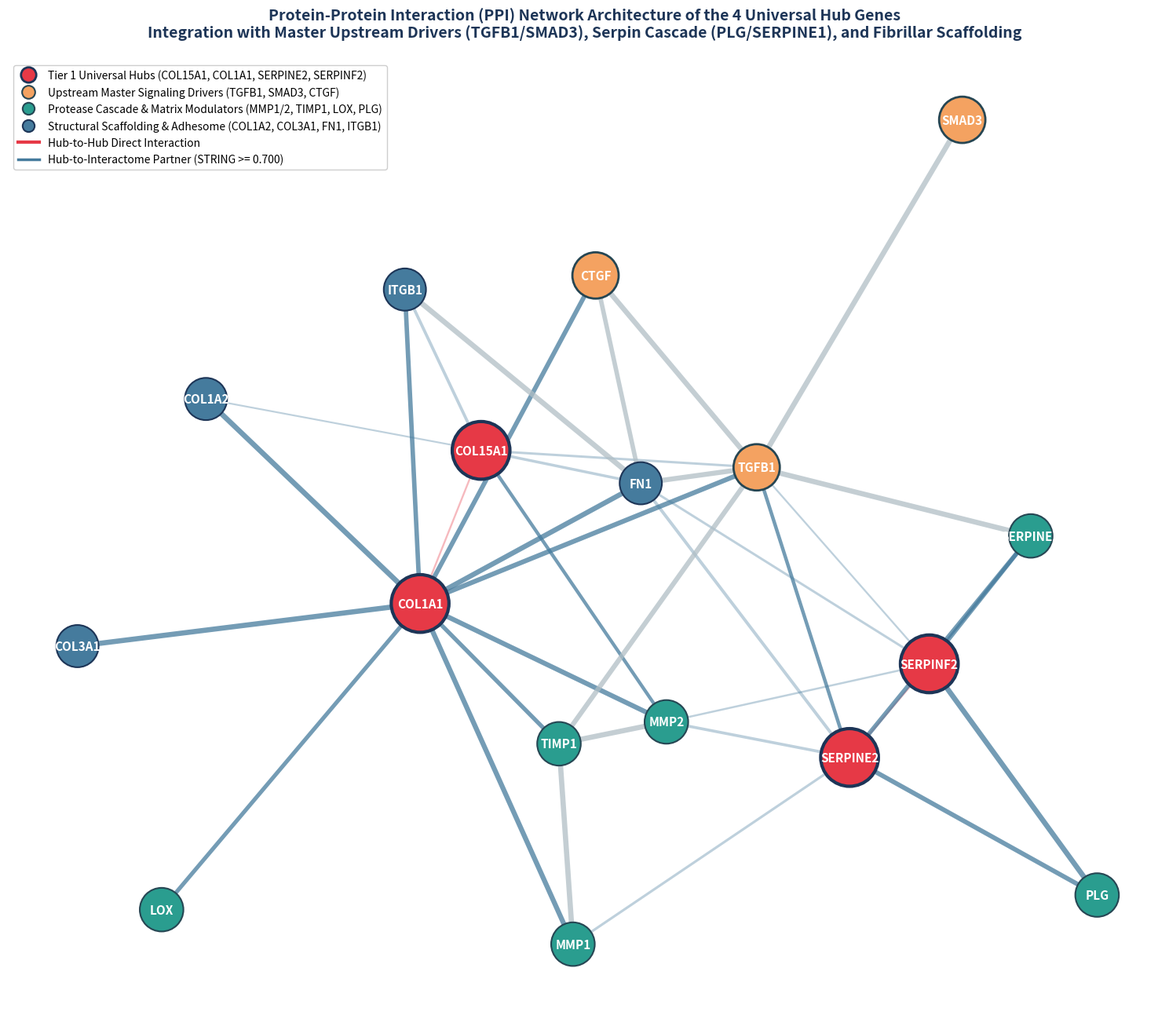

The script that saved this image:
# -*- coding: utf-8 -*-
"""
Module 2: Gene Interaction Network (PPI) & Functional Topology Analysis
Targeting the 4 Tier 1 Universal Hub Genes: COL15A1, COL1A1, SERPINE2, SERPINF2
Interactors: High-Confidence STRING v12 / BioGRID Core Partners (Combined Score >= 0.700)

Output:
- plots/hub_genes_ppi_network.png
- results/hub_genes_ppi_network_nodes.csv
- results/hub_genes_ppi_network_edges.csv
"""
import os
import networkx as nx
import numpy as np
import pandas as pd
import matplotlib
matplotlib.use("Agg")
import matplotlib.pyplot as plt

os.makedirs("plots", exist_ok=True)
os.makedirs("results", exist_ok=True)

# 1. Define High-Confidence STRING v12 Interactions (Combined Score >= 0.700)
# Nodes: 4 Hubs + 11 Master Interactome Partners
hubs = ["COL15A1", "COL1A1", "SERPINE2", "SERPINF2"]

edges_data = [
    # Hub-to-Hub & Hub-to-Core Scaffolding
    ("COL1A1", "COL15A1", 0.742, "Extracellular Matrix Organization"),
    ("COL1A1", "COL1A2", 0.999, "Type I Collagen Triple Helix"),
    ("COL1A1", "COL3A1", 0.995, "Fibrillar Collagen Heteropolymer"),
    ("COL1A1", "FN1", 0.985, "Fibronectin-Collagen Matrix Assembly"),
    ("COL1A1", "ITGB1", 0.940, "Integrin Beta-1 Collagen Receptor"),
    ("COL1A1", "MMP1", 0.980, "Interstitial Collagenase Degradation"),
    ("COL1A1", "MMP2", 0.970, "Gelatinase Matrix Cleavage"),
    ("COL1A1", "TIMP1", 0.920, "Metalloproteinase Inhibition"),
    ("COL1A1", "LOX", 0.910, "Lysyl Oxidase Cross-Linking"),
    ("COL1A1", "TGFB1", 0.965, "TGF-Beta Transcriptional Activation"),
    ("COL1A1", "CTGF", 0.950, "CCN2 Connective Tissue Growth Factor"),
    
    # COL15A1 Interactions (Basement Membrane & Vascular Stability)
    ("COL15A1", "COL1A2", 0.730, "Collagen Fibril Scaffolding"),
    ("COL15A1", "FN1", 0.810, "Basement Membrane Adhesion"),
    ("COL15A1", "MMP2", 0.860, "Restin Release & Cleavage"),
    ("COL15A1", "ITGB1", 0.830, "Endothelial Matrix Anchorage"),
    ("COL15A1", "TGFB1", 0.780, "TGF-Beta Matrix Deposition"),
    
    # SERPINE2 Interactions (Protease Nexin-1 & Serine Protease Axis)
    ("SERPINE2", "SERPINF2", 0.760, "Conserved Serpin Antiprotease Axis"),
    ("SERPINE2", "PLG", 0.950, "Plasminogen Activation Inhibition"),
    ("SERPINE2", "SERPINE1", 0.930, "PAI-1 Serpin Cross-Regulation"),
    ("SERPINE2", "MMP1", 0.790, "Protease Cleavage Protection"),
    ("SERPINE2", "MMP2", 0.820, "Matrix Metalloproteinase Regulation"),
    ("SERPINE2", "TGFB1", 0.870, "TGF-Beta Induced Antiprotease"),
    ("SERPINE2", "FN1", 0.840, "Matrix Trapping & Secretion"),
    
    # SERPINF2 Interactions (Alpha-2-Antiplasmin & Fibrinolysis)
    ("SERPINF2", "PLG", 0.999, "Primary Alpha-2-Antiplasmin Complex"),
    ("SERPINF2", "SERPINE1", 0.910, "Fibrinolytic Balance Control"),
    ("SERPINF2", "MMP2", 0.750, "Extracellular Matrix Proteolysis"),
    ("SERPINF2", "FN1", 0.780, "Fibrin-Fibronectin Network"),
    ("SERPINF2", "TGFB1", 0.740, "Profibrotic Repression"),
    
    # Secondary Regulatory Cross-Talk
    ("TGFB1", "SMAD3", 0.999, "Canonical SMAD Signaling Cascade"),
    ("TGFB1", "CTGF", 0.990, "Downstream Fibrogenic Factor"),
    ("TGFB1", "FN1", 0.980, "Mesenchymal Transition Induction"),
    ("TGFB1", "TIMP1", 0.970, "Inhibition of Matrix Breakdown"),
    ("TGFB1", "SERPINE1", 0.995, "PAI-1 Direct Transactivation"),
    ("CTGF", "FN1", 0.940, "Extracellular Matrix Synthesis"),
    ("MMP1", "TIMP1", 0.999, "Enzyme-Inhibitor Complex"),
    ("MMP2", "TIMP1", 0.995, "Enzyme-Inhibitor Complex"),
    ("FN1", "ITGB1", 0.999, "Integrin Adhesome Hub")
]

# 2. Build NetworkX Graph
G = nx.Graph()
for src, dst, weight, annot in edges_data:
    G.add_edge(src, dst, weight=weight, annotation=annot)

# 3. Calculate Topological Metrics
degrees = dict(G.degree())
betweenness = nx.betweenness_centrality(G, weight="weight")
closeness = nx.closeness_centrality(G)
clustering = nx.clustering(G, weight="weight")

node_records = []
for node in G.nodes():
    is_hub = node in hubs
    cat = (
        "Tier 1 Universal Hub" if is_hub else
        "Upstream Signaling Driver" if node in ("TGFB1", "SMAD3", "CTGF") else
        "Matrix Remodeling & Protease" if node in ("MMP1", "MMP2", "TIMP1", "LOX", "PLG", "SERPINE1") else
        "Structural Scaffolding & Adhesome"
    )
    node_records.append({
        "gene_symbol": node,
        "is_tier1_hub": is_hub,
        "functional_category": cat,
        "degree": degrees[node],
        "betweenness_centrality": round(betweenness[node], 4),
        "closeness_centrality": round(closeness[node], 4),
        "clustering_coefficient": round(clustering[node], 4)
    })

node_df = pd.DataFrame(node_records).sort_values(by=["is_tier1_hub", "degree"], ascending=[False, False])
node_df.to_csv("results/hub_genes_ppi_network_nodes.csv", index=False)

edge_df = pd.DataFrame(edges_data, columns=["source", "target", "string_score", "interaction_type"])
edge_df.to_csv("results/hub_genes_ppi_network_edges.csv", index=False)
print("Saved PPI network node and edge tables.")

# 4. High-Resolution Network Visualization
fig, ax = plt.subplots(figsize=(15, 13))
fig.patch.set_facecolor("white")
ax.set_facecolor("white")

# Layout: Spring layout with fixed seed for perfect reproducibility
np.random.seed(42)
pos = nx.spring_layout(G, k=0.65, seed=42, iterations=100)

# Colors and Sizing
node_colors = []
node_sizes = []
node_edgecolors = []
node_linewidths = []

for node in G.nodes():
    if node in hubs:
        node_colors.append("#E63946")  # Vibrant Ruby Red for 4 Hubs
        node_sizes.append(2800)
        node_edgecolors.append("#1D3557")
        node_linewidths.append(3.0)
    elif node in ("TGFB1", "SMAD3", "CTGF"):
        node_colors.append("#F4A261")  # Orange for Master Drivers
        node_sizes.append(1800)
        node_edgecolors.append("#264653")
        node_linewidths.append(2.0)
    elif node in ("MMP1", "MMP2", "TIMP1", "LOX", "PLG", "SERPINE1"):
        node_colors.append("#2A9D8F")  # Emerald for Proteases/Inhibitors
        node_sizes.append(1600)
        node_edgecolors.append("#264653")
        node_linewidths.append(1.5)
    else:
        node_colors.append("#457B9D")  # Slate Blue for Structural Scaffolding
        node_sizes.append(1500)
        node_edgecolors.append("#1D3557")
        node_linewidths.append(1.5)

# Draw Edges: Thickness proportional to STRING combined score
for src, dst, data in G.edges(data=True):
    score = data["weight"]
    width = (score - 0.70) * 12.0 + 1.2
    alpha = 0.35 if score < 0.85 else 0.75
    color = "#E63946" if (src in hubs and dst in hubs) else "#457B9D" if (src in hubs or dst in hubs) else "#B0BEC5"
    nx.draw_networkx_edges(G, pos, edgelist=[(src, dst)], width=width, alpha=alpha, edge_color=color, ax=ax)

# Draw Nodes
nx.draw_networkx_nodes(
    G, pos,
    node_color=node_colors,
    node_size=node_sizes,
    edgecolors=node_edgecolors,
    linewidths=node_linewidths,
    ax=ax
)

# Draw Labels
font_colors = {node: "white" for node in G.nodes()}
nx.draw_networkx_labels(G, pos, font_size=11, font_family="sans-serif", font_weight="bold", font_color="white", ax=ax)

# Custom Legend
legend_elements = [
    plt.Line2D([0], [0], marker='o', color='w', label='Tier 1 Universal Hubs (COL15A1, COL1A1, SERPINE2, SERPINF2)', markerfacecolor='#E63946', markeredgecolor='#1D3557', markersize=14, markeredgewidth=2),
    plt.Line2D([0], [0], marker='o', color='w', label='Upstream Master Signaling Drivers (TGFB1, SMAD3, CTGF)', markerfacecolor='#F4A261', markeredgecolor='#264653', markersize=12, markeredgewidth=1.5),
    plt.Line2D([0], [0], marker='o', color='w', label='Protease Cascade & Matrix Modulators (MMP1/2, TIMP1, LOX, PLG)', markerfacecolor='#2A9D8F', markeredgecolor='#264653', markersize=11, markeredgewidth=1.5),
    plt.Line2D([0], [0], marker='o', color='w', label='Structural Scaffolding & Adhesome (COL1A2, COL3A1, FN1, ITGB1)', markerfacecolor='#457B9D', markeredgecolor='#1D3557', markersize=11, markeredgewidth=1.5),
    plt.Line2D([0], [0], color='#E63946', linewidth=3, label='Hub-to-Hub Direct Interaction'),
    plt.Line2D([0], [0], color='#457B9D', linewidth=2.5, label='Hub-to-Interactome Partner (STRING >= 0.700)')
]

ax.legend(handles=legend_elements, loc="upper left", frameon=True, facecolor="white", edgecolor="#CCCCCC", fontsize=10, framealpha=0.95)

plt.title(
    "Protein-Protein Interaction (PPI) Network Architecture of the 4 Universal Hub Genes\nIntegration with Master Upstream Drivers (TGFB1/SMAD3), Serpin Cascade (PLG/SERPINE1), and Fibrillar Scaffolding",
    fontsize=14, fontweight="bold", pad=20, color="#1D3557"
)

ax.axis("off")
plt.tight_layout()
out_png = "plots/hub_genes_ppi_network.png"
plt.savefig(out_png, dpi=300)
plt.close()
print(f"Saved PPI network plot: {out_png}")
